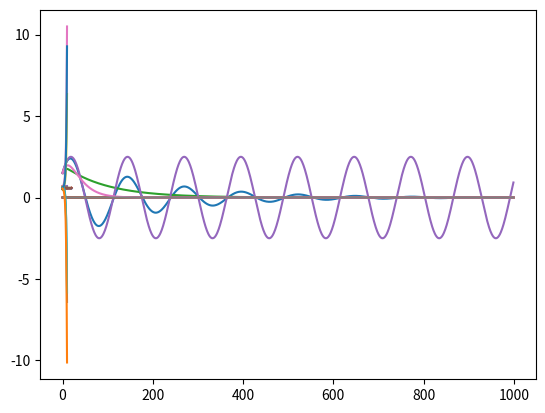

This chart was generated by the following Python code:




import math
L = 40e-3
C = 10e-9
R_max =  math.sqrt(4*L/C)
R_max

import numpy as np
import matplotlib.pyplot as plt
from scipy.linalg import expm

X_0 = np.array([1.5,1e-3])

def A(R,L,C):
    return np.array([[0, 1/C], [-1/L, -R/L]])
def X(t,A):
    return expm(t*A)@X_0
    
    

L = 40e-3
C = 1e-8
R1 = 400
R2 = 10000
R_crit = 4000
R0 = 0
X1 = lambda t:X(t,A(R1,L,C))
X2 = lambda t:X(t,A(R2,L,C))
X3 = lambda t:X(t,A(R0,L,C))
X4 = lambda t:X(t,A(R_crit,L,C))
t = np.linspace(0, 1e-3, 1000)
plt.plot([X1(q) for q in t])


plt.plot([X2(q) for q in t]) #over damped

plt.plot([X3(q) for q in t]) #no damping

plt.plot([X4(q) for q in t]) #critical damping

def update_matrix(N, alpha):
    D = np.diag([(1-2*alpha) for _ in range(N)]) + np.diag(
        [alpha for _ in range(N-1)], 1) + np.diag([alpha for _ in range(N-1)], -1)
    D[0, N-1] = alpha
    D[N-1, 0] = alpha
    return D 

def compute_opinions(x0, update_matrix, num_steps):
    return np.linalg.matrix_power(update_matrix,num_steps)@x0
update_matrix(6,0.2)
    

compute_opinions(0.5*np.ones(6) + 0.2*np.random.rand(6), update_matrix(6, 0.25), 50)

def compute_opinions_evol(x0, update_matrix, num_steps):
    X = [x0]
    for i in range(num_steps):
        X.append(update_matrix@X[-1])
    return X

evol = compute_opinions_evol(0.5*np.ones(6) + 0.2 *
                      np.random.rand(6), update_matrix(6,0.2), 10)
                
plt.plot(evol)

plt.plot(compute_opinions_evol(0.5*np.ones(6) + 0.2 *
                               np.random.rand(6), update_matrix(6, 0), 10))

plt.plot(compute_opinions_evol(0.5*np.ones(6) + 0.2 *
                               np.random.rand(6), update_matrix(6, 0.5), 20))

plt.plot(compute_opinions_evol(0.5*np.ones(6) + 0.2 *
                               np.random.rand(6), update_matrix(6, -0.2), 10))